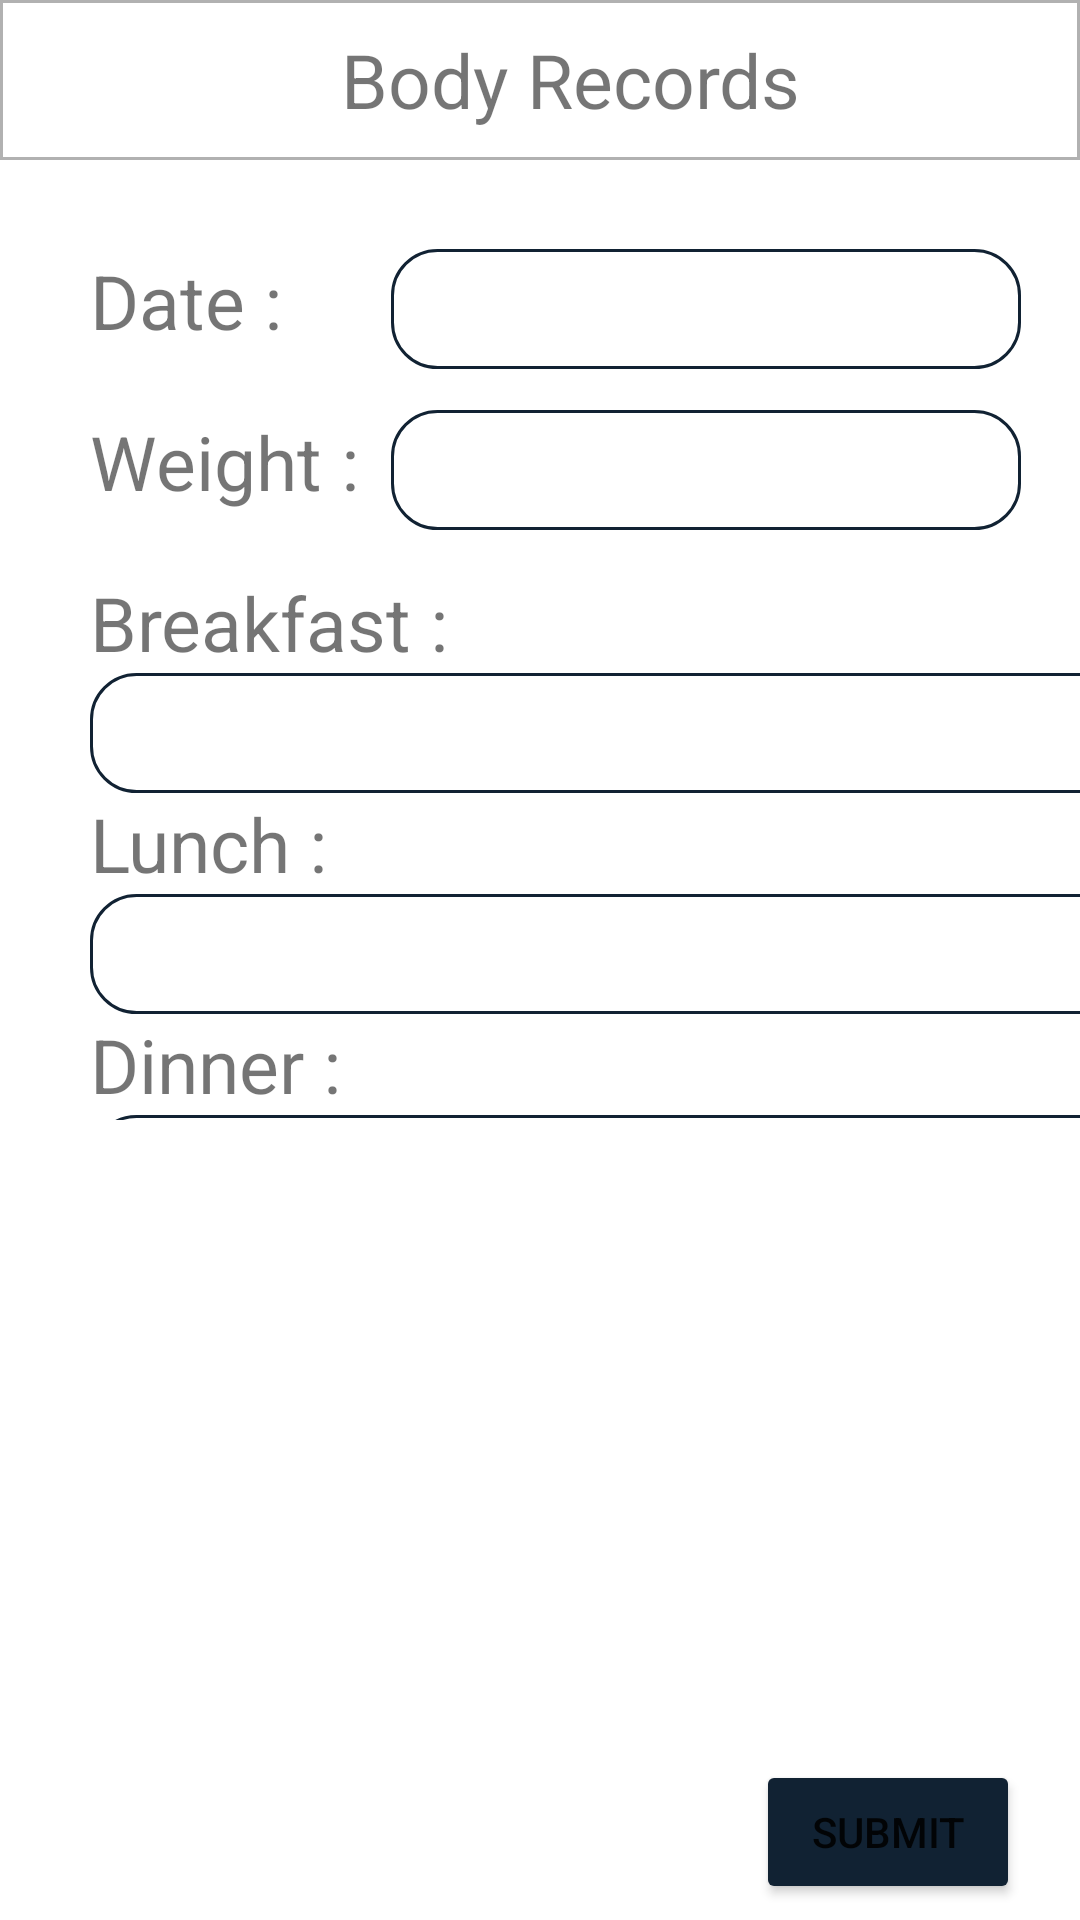

Layout XML and referenced resources for this Android screen:
<!-- AndroidManifest.xml: application theme Theme.PrjWeightRecords -->
<!-- res/layout/activity_add_new_record.xml -->
<?xml version="1.0" encoding="utf-8"?>
<LinearLayout xmlns:android="http://schemas.android.com/apk/res/android"
    xmlns:app="http://schemas.android.com/apk/res-auto"
    xmlns:tools="http://schemas.android.com/tools"
    android:layout_width="match_parent"
    android:layout_height="match_parent"
    tools:context=".Add_New_Record"
    android:orientation="vertical">

    <TableRow
        android:id="@+id/trHeader"
        android:layout_width="match_parent"
        android:layout_height="0dp"
        android:layout_weight="1"
        android:background="@drawable/heater_style">

        <TextView
            android:id="@+id/tvTitle"
            android:layout_width="0dp"
            android:layout_height="match_parent"
            android:layout_weight="5"
            android:text="Body Records"
            android:textSize="25sp"
            android:gravity="center"
            android:paddingLeft="80dp" />

        <ImageButton
            android:id="@+id/ibClose"
            android:layout_width="0dp"
            android:layout_height="match_parent"
            android:layout_weight="1"
            app:srcCompat="@drawable/close"
            android:scaleType="fitCenter"
            android:backgroundTint="#00FFFFFF"
            android:padding="20dp" />
    </TableRow>

    <TableRow
        android:id="@+id/trBody"
        android:layout_width="match_parent"
        android:layout_height="0dp"
        android:layout_weight="11" >

        <LinearLayout
            android:layout_width="match_parent"
            android:layout_height="match_parent"
            android:orientation="vertical">

            <TableRow
                android:layout_width="match_parent"
                android:layout_height="0dp"
                android:layout_weight="6">

                <androidx.constraintlayout.widget.ConstraintLayout
                    android:layout_width="match_parent"
                    android:layout_height="match_parent">

                    <TextView
                        android:id="@+id/tvDate"
                        style="@style/Common_Text_style"
                        android:layout_width="wrap_content"
                        android:layout_height="wrap_content"
                        android:layout_marginLeft="30dp"
                        android:layout_marginTop="30dp"
                        android:text="Date : "
                        app:layout_constraintLeft_toLeftOf="parent"
                        app:layout_constraintTop_toTopOf="parent" />

                    <EditText
                        android:id="@+id/edDate"
                        style="@style/EditText_style"
                        android:layout_width="wrap_content"
                        android:layout_marginLeft="30dp"
                        android:background="@drawable/edittext_style"
                        android:ems="10"
                        android:inputType="date"
                        android:text=""
                        app:layout_constraintBaseline_toBaselineOf="@+id/tvDate"
                        app:layout_constraintLeft_toRightOf="@+id/tvDate" />

                    <TextView
                        android:id="@+id/tvWeight"
                        style="@style/Common_Text_style"
                        android:layout_width="wrap_content"
                        android:layout_height="wrap_content"
                        android:layout_marginTop="20dp"
                        android:text="Weight : "
                        app:layout_constraintLeft_toLeftOf="@+id/tvDate"
                        app:layout_constraintTop_toBottomOf="@+id/tvDate" />

                    <EditText
                        android:id="@+id/edWeight"
                        style="@style/EditText_style"
                        android:layout_width="wrap_content"
                        android:background="@drawable/edittext_style"
                        android:ems="10"
                        android:inputType="number"
                        app:layout_constraintBaseline_toBaselineOf="@id/tvWeight"
                        app:layout_constraintLeft_toLeftOf="@id/edDate" />

                    <TextView
                        android:id="@+id/tvBreakfast"
                        style="@style/Common_Text_style"
                        android:layout_width="wrap_content"
                        android:layout_height="wrap_content"
                        android:layout_marginTop="20dp"
                        android:text="Breakfast :"
                        app:layout_constraintLeft_toLeftOf="@+id/tvWeight"
                        app:layout_constraintTop_toBottomOf="@+id/tvWeight" />

                    <EditText
                        android:id="@+id/edBreakfast"
                        style="@style/EditText_style"
                        android:layout_width="wrap_content"
                        android:background="@drawable/edittext_style"
                        android:ems="17"
                        android:inputType="textPersonName"
                        android:text=""
                        app:layout_constraintLeft_toLeftOf="@id/tvBreakfast"
                        app:layout_constraintTop_toBottomOf="@id/tvBreakfast"
                        />

                    <TextView
                        android:id="@+id/tvLunch"
                        style="@style/Common_Text_style"
                        android:layout_width="wrap_content"
                        android:layout_height="wrap_content"
                        android:text="Lunch : "
                        app:layout_constraintLeft_toLeftOf="@+id/tvBreakfast"
                        app:layout_constraintTop_toBottomOf="@+id/edBreakfast" />

                    <EditText
                        android:id="@+id/edLunch"
                        style="@style/EditText_style"
                        android:layout_width="wrap_content"
                        android:background="@drawable/edittext_style"
                        android:ems="17"
                        android:inputType="textPersonName"
                        android:text=""
                        app:layout_constraintLeft_toLeftOf="@id/edBreakfast"
                        app:layout_constraintTop_toBottomOf="@+id/tvLunch" />

                    <TextView
                        android:id="@+id/tvDinner"
                        style="@style/Common_Text_style"
                        android:layout_width="wrap_content"
                        android:layout_height="wrap_content"
                        android:text="Dinner : "
                        app:layout_constraintLeft_toLeftOf="@+id/tvBreakfast"
                        app:layout_constraintTop_toBottomOf="@+id/edLunch" />

                    <EditText
                        android:id="@+id/edDinner"
                        style="@style/EditText_style"
                        android:layout_width="wrap_content"
                        android:background="@drawable/edittext_style"
                        android:ems="17"
                        android:inputType="textPersonName"
                        android:text=""
                        app:layout_constraintLeft_toLeftOf="@id/edBreakfast"
                        app:layout_constraintTop_toBottomOf="@+id/tvDinner" />


                    <TextView
                        android:id="@+id/tvAddWorkoutPlan"
                        android:layout_width="wrap_content"
                        android:layout_height="wrap_content"
                        android:text="+Add Workout Plan"
                        android:textSize="15sp"
                        android:textStyle="bold"
                        app:layout_constraintLeft_toLeftOf="@+id/edDinner"
                        app:layout_constraintTop_toBottomOf="@+id/edDinner" />

                </androidx.constraintlayout.widget.ConstraintLayout>
            </TableRow>

            <TableRow
                android:layout_width="match_parent"
                android:layout_height="0dp"
                android:layout_weight="4">


                <ListView
                    android:layout_width="match_parent"
                    android:layout_height="match_parent" />

            </TableRow>

            <TableRow
                android:layout_width="match_parent"
                android:layout_height="0dp"
                android:layout_weight="1" >

                <androidx.constraintlayout.widget.ConstraintLayout
                    android:layout_width="match_parent"
                    android:layout_height="match_parent">


                    <Button
                        android:id="@+id/btnSubmit"
                        android:layout_width="wrap_content"
                        android:layout_height="wrap_content"
                        android:backgroundTint="#112233"
                        app:layout_constraintRight_toRightOf="parent"
                        app:layout_constraintTop_toTopOf="parent"
                        android:layout_marginRight="20dp"
                        android:text="Submit"
                         />
                </androidx.constraintlayout.widget.ConstraintLayout>

            </TableRow>
        </LinearLayout>

    </TableRow>

</LinearLayout>
<!-- resources referenced by this layout -->
<resources>
  <!-- drawable edittext_style (drawable) -->
  <?xml version="1.0" encoding="utf-8"?>
  <shape xmlns:android="http://schemas.android.com/apk/res/android">
      <solid android:color="#FFFFFF" />
      <stroke android:width="1dp" android:color="#112233"></stroke>
      <corners
          android:bottomRightRadius="15dp"
          android:bottomLeftRadius="15dp"
          android:topLeftRadius="15dp"
          android:topRightRadius="15dp" />
  </shape>
  <!-- drawable heater_style (drawable) -->
  <?xml version="1.0" encoding="utf-8"?>
  <shape xmlns:android="http://schemas.android.com/apk/res/android">
      <stroke android:color="#B1B1B1" android:width="1dp"></stroke>
  </shape>
  <style name="Common_Text_style">
          <item name="android:textSize">25sp</item>
      </style>
  <style name="EditText_style">
          <item name="android:layout_height">40dp</item>
      </style>
  <style name="Theme.PrjWeightRecords" parent="Theme.MaterialComponents.DayNight.DarkActionBar">
          
          <item name="colorPrimary">@color/purple_500</item>
          <item name="colorPrimaryVariant">@color/purple_700</item>
          <item name="colorOnPrimary">@color/white</item>
          
          <item name="colorSecondary">@color/teal_200</item>
          <item name="colorSecondaryVariant">@color/teal_700</item>
          <item name="colorOnSecondary">@color/black</item>
          
          <item name="android:statusBarColor">?attr/colorPrimaryVariant</item>
          
      </style>
  <color name="purple_500">#FF6200EE</color>
  <color name="purple_700">#FF3700B3</color>
  <color name="white">#FFFFFFFF</color>
  <color name="teal_200">#FF03DAC5</color>
  <color name="teal_700">#FF018786</color>
  <color name="black">#FF000000</color>
</resources>
